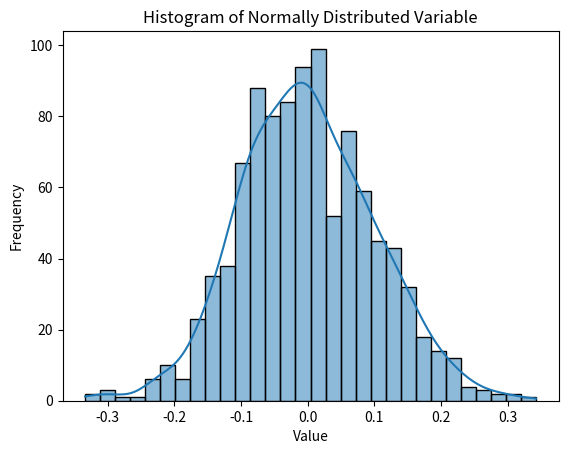

This figure's Python source:
import seaborn as sns
import pandas as pd
import numpy as np
import matplotlib.pyplot as plt

# Set the mean and standard deviation
mu, sigma = 0, 0.1 

# Generate a normally distributed variable
var = np.random.normal(mu, sigma, 1000)

# Create a histogram of the variable using seaborn's histplot
sns.histplot(var, bins=30, kde=True)

# Add title and labels
plt.title('Histogram of Normally Distributed Variable')
plt.xlabel('Value')

plt.ylabel('Frequency')

# Show the plot
plt.show()